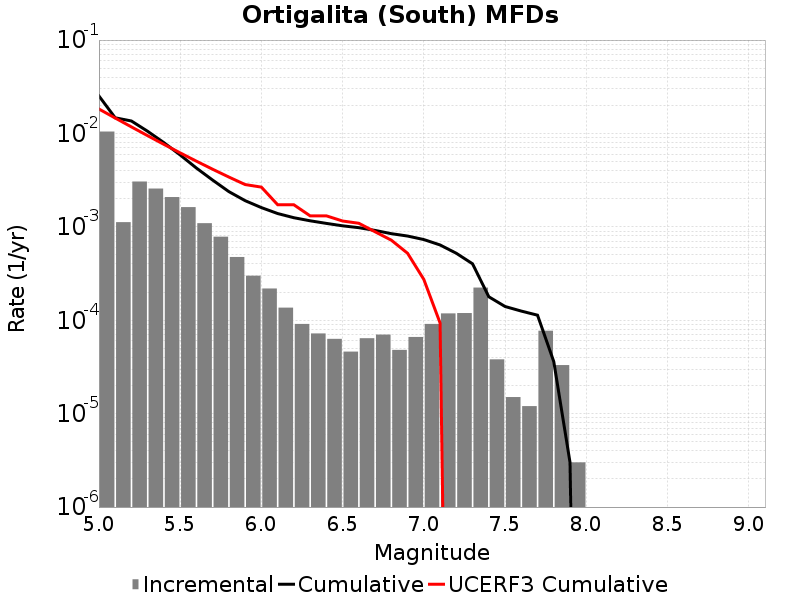

Values plotted in this chart, from the file beside it:
Magnitude, Incremental Rate, Cumulative Rate, UCERF3 Cumulative Rate
5.05, 0.01048, 0.0252, 0.01826
5.15, 0.001122, 0.01472, 0.01463
5.25, 0.003056, 0.0136, 0.01175
5.35, 0.00257, 0.01054, 0.009461
5.45, 0.002083, 0.007971, 0.007642
5.55, 0.001626, 0.005888, 0.006197
5.65, 0.001094, 0.004262, 0.005049
5.75, 7.843524E-4, 0.003168, 0.004138
5.85, 4.7542588E-4, 0.002383, 0.003414
5.95, 2.9989946E-4, 0.001908, 0.002838
6.05, 2.186558E-4, 0.001608, 0.002664
6.15, 1.3640911E-4, 0.001389, 0.001727
6.25, 9.1273745E-5, 0.001253, 0.001723
6.35, 7.221659E-5, 0.001161, 0.001312
6.45, 6.318952E-5, 0.001089, 0.001312
6.55, 4.613838E-5, 0.001026, 0.001155
6.65, 6.419253E-5, 9.79939E-4, 0.001092
6.75, 7.0210575E-5, 9.157465E-4, 8.856149E-4
6.85, 4.8144393E-5, 8.4553595E-4, 7.20101E-4
6.95, 6.619854E-5, 7.973915E-4, 5.2145496E-4
7.05, 9.1273745E-5, 7.31193E-4, 2.73777E-4
7.15, 1.1835497E-4, 6.3991925E-4, 9.3633214E-5
7.25, 1.1935798E-4, 5.215643E-4, 0.0
7.35, 2.2367084E-4, 4.022063E-4, 0.0
7.45, 3.811431E-5, 1.7853547E-4, 0.0
7.55, 1.5045123E-5, 1.4042115E-4, 0.0
7.65, 1.2036098E-5, 1.2537603E-4, 0.0
7.75, 7.7231634E-5, 1.1333993E-4, 0.0
7.85, 3.309927E-5, 3.6108297E-5, 0.0
7.95, 3.0090246E-6, 3.0090246E-6, 0.0
8.05, 0.0, 0.0, 0.0
8.15, 0.0, 0.0, 0.0
8.25, 0.0, 0.0, 0.0
8.35, 0.0, 0.0, 0.0
8.45, 0.0, 0.0, 0.0
8.55, 0.0, 0.0, 0.0
8.65, 0.0, 0.0, 0.0
8.75, 0.0, 0.0, 0.0
8.85, 0.0, 0.0, 0.0
8.95, 0.0, 0.0, 0.0
9.05, 0.0, 0.0, 0.0
